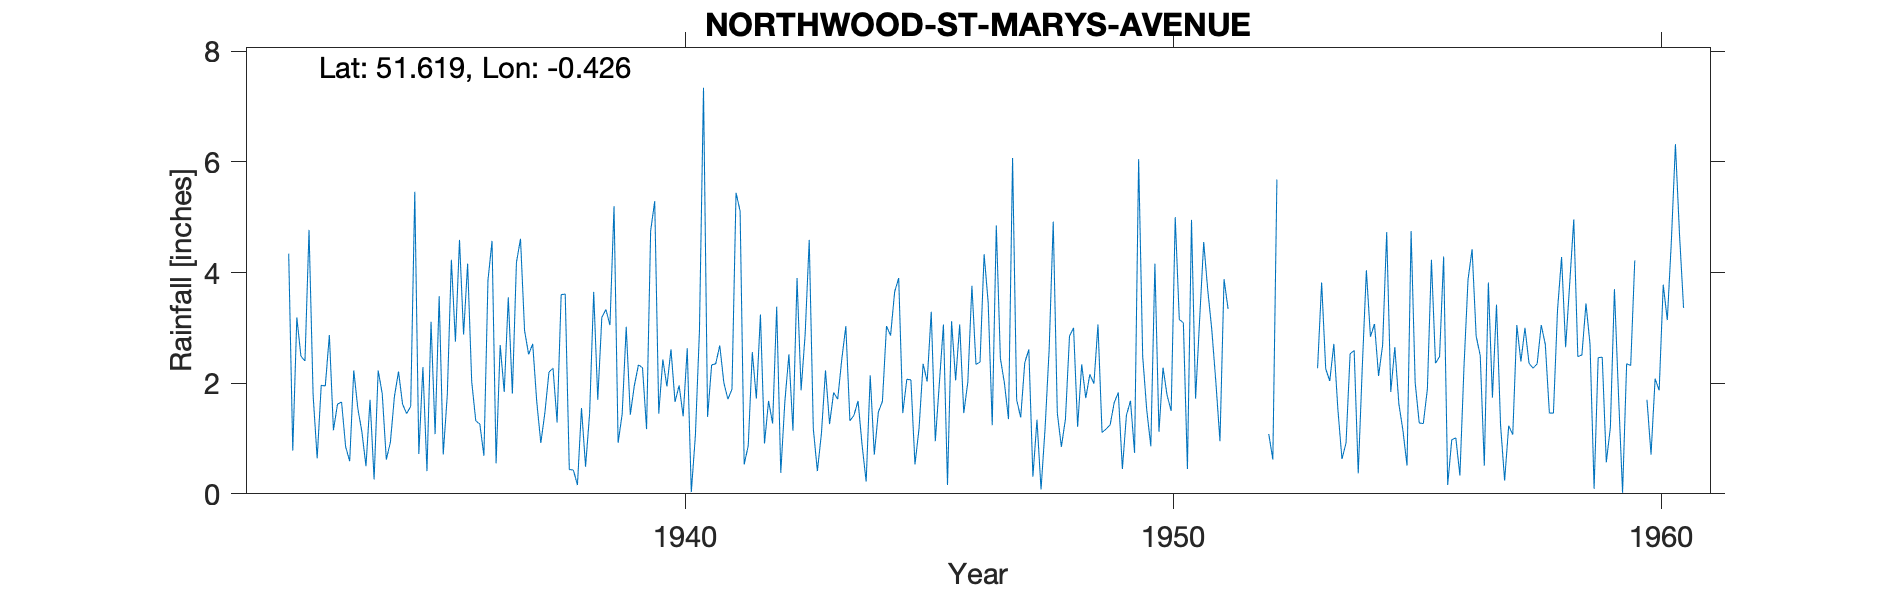

The data file committed next to this chart (first rows):
NORTHWOOD-ST-MARYS-AVENUE, , , , , , , , , , , , , , , , , , , , , , , 
Grid ref, TQ091923, Long, -0.4255, Lat, 51.62, Elevation, 231, ft, , , , , , , , , , , , , , , 
Station no, 897/6, , , , , , , , , , , , , , , , , , , , , , 
, 1931, 1932, 1933, 1934, 1935, 1936, 1937, 1938, 1939, 1940, 1941, 1942, 1943, 1944, 1945, 1946, 1947, 1948, 1949, 1950, 1951, 1952, 1953
January, , , 1.96, 1.7, 0.72, 4.16, 4.18, 3.61, 5.2, 2.43, 2.33, 3.24, 4.59, 1.68, 2.07, 2.05, 2, 4.92, 1.11, 0.86, 3.15, , 
February, , , 1.95, 0.26, 2.29, 2.03, 4.61, 0.44, 0.92, 1.94, 2.35, 0.91, 1.18, 0.88, 2.06, 3.06, 1.35, 1.46, 1.17, 4.16, 4.55, , 
March, , , 2.87, 2.23, 0.41, 1.32, 2.95, 0.43, 1.44, 2.61, 2.68, 1.68, 0.41, 0.22, 0.53, 1.46, 6.07, 0.85, 1.25, 1.12, 3.68, , 
April, , , 1.15, 1.81, 3.11, 1.26, 2.52, 0.16, 3.02, 1.66, 2.01, 1.27, 1.09, 2.14, 1.18, 2.02, 1.7, 1.35, 1.65, 2.28, 2.96, , 
May, , 4.34, 1.62, 0.62, 1.08, 0.69, 2.71, 1.55, 1.43, 1.96, 1.71, 3.38, 2.23, 0.71, 2.35, 3.76, 1.38, 2.85, 1.83, 1.78, 2.01, , 
June, , 0.78, 1.66, 0.93, 3.57, 3.86, 1.66, 0.49, 1.96, 1.4, 1.89, 0.38, 1.26, 1.48, 2.03, 2.34, 2.37, 3, 0.45, 1.5, 0.95, 1.08, 2.27
July, , 3.19, 0.85, 1.76, 0.71, 4.57, 0.92, 1.46, 2.33, 2.63, 5.44, 1.66, 1.83, 1.67, 3.29, 2.38, 2.61, 1.21, 1.42, 5, 3.88, 0.62, 3.82
August, , 2.49, 0.59, 2.21, 1.79, 0.55, 1.47, 3.65, 2.28, 0.03, 5.11, 2.52, 1.71, 3.03, 0.95, 4.33, 0.31, 2.34, 1.68, 3.15, 3.34, 5.68, 2.26
September, , 2.4, 2.23, 1.62, 4.23, 2.69, 2.2, 1.7, 1.17, 1.05, 0.53, 1.14, 2.43, 2.86, 2, 3.46, 1.34, 1.73, 0.74, 3.09, , , 2.04
October, , 4.77, 1.54, 1.45, 2.75, 1.84, 2.27, 3.19, 4.75, 2.94, 0.87, 3.9, 3.03, 3.65, 3.06, 1.24, 0.08, 2.16, 6.05, 0.45, , , 2.71
November, , 1.79, 1.12, 1.58, 4.59, 3.55, 1.29, 3.33, 5.29, 7.34, 2.56, 1.87, 1.32, 3.9, 0.16, 4.85, 1.19, 1.99, 2.48, 4.95, , , 1.52
December, , 0.64, 0.5, 5.46, 2.88, 1.81, 3.6, 3.05, 1.45, 1.39, 1.72, 2.89, 1.42, 1.46, 3.12, 2.45, 2.62, 3.06, 1.51, 1.72, , , 0.63
Total, , , 18.04, 21.63, 28.13, 28.33, 30.38, 23.06, 31.24, 27.38, 29.2, 24.84, 22.5, 23.68, 22.8, 33.4, 23.02, 26.92, 21.34, 30.06, , , 
Record transferred from Middlx 1934 (ear…, , , , , , , , , , , , , , , , , , , , , , , 
TYRain_1931-1940_06_pt1-page-179.csv not…, , , , , , , , , , , , , , , , , , , , , , , 
1940 Aug IDR, , , , , , , , , , , , , , , , , , , , , , , 
1960 Jan Feb -999 (4.61), , , , , , , , , , , , , , , , , , , , , , , 
